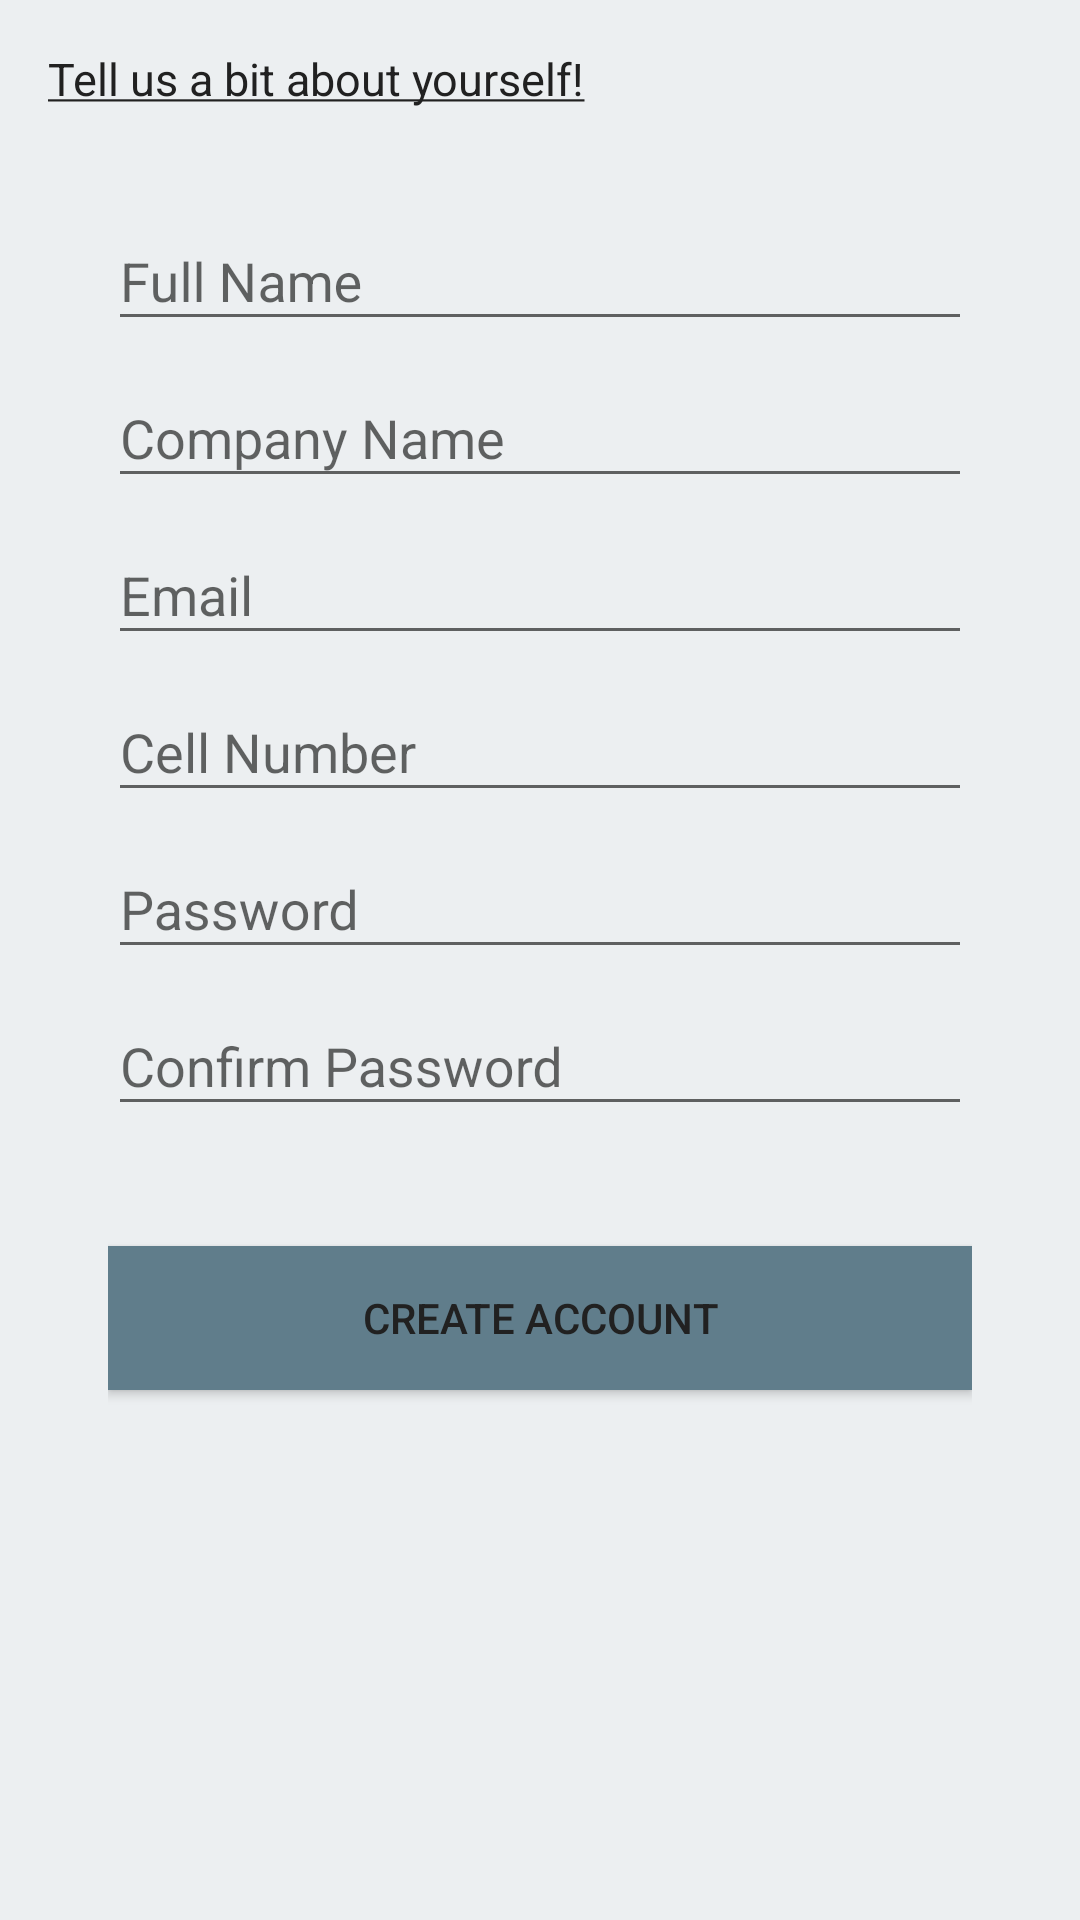

The Android layout XML behind this screen, and the referenced resources:
<!-- AndroidManifest.xml: application theme TaxiMaterialTheme -->
<!-- res/layout/fragment_registration_driver.xml -->
<LinearLayout xmlns:android="http://schemas.android.com/apk/res/android"
    xmlns:tools="http://schemas.android.com/tools"
    android:layout_width="match_parent"
    android:layout_height="match_parent"
    android:orientation="vertical"
    android:background="@color/windowBackground"
    android:paddingLeft="@dimen/activity_horizontal_margin"
    android:paddingRight="@dimen/activity_horizontal_margin"
    android:paddingTop="@dimen/activity_vertical_margin"
    android:paddingBottom="@dimen/activity_vertical_margin"
    tools:context="ansteph.com.taxi.view.Registration.RegistrationDriverFragment">



    <TextView android:layout_width="match_parent"
        android:layout_height="wrap_content"
        android:layout_gravity="center_horizontal"
       android:textSize="15dp"
        android:text="@string/tell"
        android:textColor="@color/textColorPrimary"
        android:drawableLeft="@mipmap/ic_vusi"/>

    
    <LinearLayout
        android:layout_width="fill_parent"
        android:layout_height="match_parent"
        android:layout_marginTop="5dp"
        android:orientation="vertical"
        android:paddingLeft="20dp"
        android:paddingRight="20dp"
        android:paddingTop="20dp">

        <android.support.design.widget.TextInputLayout
            android:id="@+id/input_layout_name"
            android:layout_width="match_parent"
            android:layout_height="wrap_content">

            <EditText
                android:id="@+id/input_name"
                android:layout_width="match_parent"
                android:layout_height="wrap_content"
                android:singleLine="true"
                android:hint="@string/hint_name" />
        </android.support.design.widget.TextInputLayout>

        <android.support.design.widget.TextInputLayout
            android:id="@+id/input_layout_companyname"
            android:layout_width="match_parent"
            android:layout_height="wrap_content">

            <EditText
                android:id="@+id/input_companyname"
                android:layout_width="match_parent"
                android:layout_height="wrap_content"
                android:singleLine="true"
                android:hint="@string/hint_company_name" />
        </android.support.design.widget.TextInputLayout>

        <android.support.design.widget.TextInputLayout
            android:id="@+id/input_layout_email"
            android:layout_width="match_parent"
            android:layout_height="wrap_content">

            <EditText
                android:id="@+id/input_email"
                android:layout_width="match_parent"
                android:layout_height="wrap_content"
                android:inputType="textEmailAddress"
                android:hint="@string/hint_email" />
        </android.support.design.widget.TextInputLayout>


        <android.support.design.widget.TextInputLayout
            android:id="@+id/input_layout_mobile"
            android:layout_width="match_parent"
            android:layout_height="wrap_content">

            <EditText
                android:id="@+id/input_mobile"
                android:layout_width="match_parent"
                android:layout_height="wrap_content"
                android:inputType="phone"
                android:hint="@string/hint_mobile" />
        </android.support.design.widget.TextInputLayout>




        <android.support.design.widget.TextInputLayout
            android:id="@+id/input_layout_password"
            android:layout_width="match_parent"
            android:layout_height="wrap_content">

            <EditText
                android:id="@+id/input_password"
                android:layout_width="match_parent"
                android:layout_height="wrap_content"
                android:inputType="textPassword"
                android:hint="@string/hint_password" />
        </android.support.design.widget.TextInputLayout>


        <android.support.design.widget.TextInputLayout
            android:id="@+id/input_layout_Confirm_password"
            android:layout_width="match_parent"
            android:layout_height="wrap_content">

            <EditText
                android:id="@+id/input_confirm_password"
                android:layout_width="match_parent"
                android:layout_height="wrap_content"
                android:inputType="textPassword"
                android:hint="@string/hint_confirm_password" />
        </android.support.design.widget.TextInputLayout>



        <Button android:id="@+id/btn_signup"
            android:layout_width="fill_parent"
            android:layout_height="wrap_content"
            android:elevation="8dp"
            android:text="@string/btn_sign_up"
            android:background="@color/colorAccent"
            android:layout_marginTop="40dp"
            android:textColor="@color/textColorPrimary"/>


    </LinearLayout>
</LinearLayout>
<!-- resources referenced by this layout -->
<resources>
  <color name="colorAccent">#607D8B</color>
  <color name="textColorPrimary">#212121</color>
  <color name="windowBackground">#ECEFF1</color>
  <dimen name="activity_horizontal_margin">16dp</dimen>
  <dimen name="activity_vertical_margin">16dp</dimen>
  <string name="btn_sign_up">Create Account</string>
  <string name="hint_company_name">Company Name</string>
  <string name="hint_confirm_password">Confirm Password</string>
  <string name="hint_email">Email</string>
  <string name="hint_mobile">Cell Number</string>
  <string name="hint_name">Full Name</string>
  <string name="hint_password">Password</string>
  <string name="tell"><u>Tell us a bit about yourself!</u> </string>
  <style name="TaxiMaterialTheme" parent="TaxiMaterialTheme.Base">
  
      </style>
  <style name="TaxiMaterialTheme.Base" parent="Theme.AppCompat.Light.DarkActionBar">
          <item name="windowNoTitle">true</item>
          <item name="windowActionBar">false</item>
          <item name="colorPrimary">@color/colorPrimary</item>
          <item name="colorPrimaryDark">@color/colorPrimaryDark</item>
          <item name="colorAccent">@color/colorAccent</item>
      </style>
  <color name="colorPrimary">#FFC107</color>
  <color name="colorPrimaryDark">#FFA000</color>
</resources>
